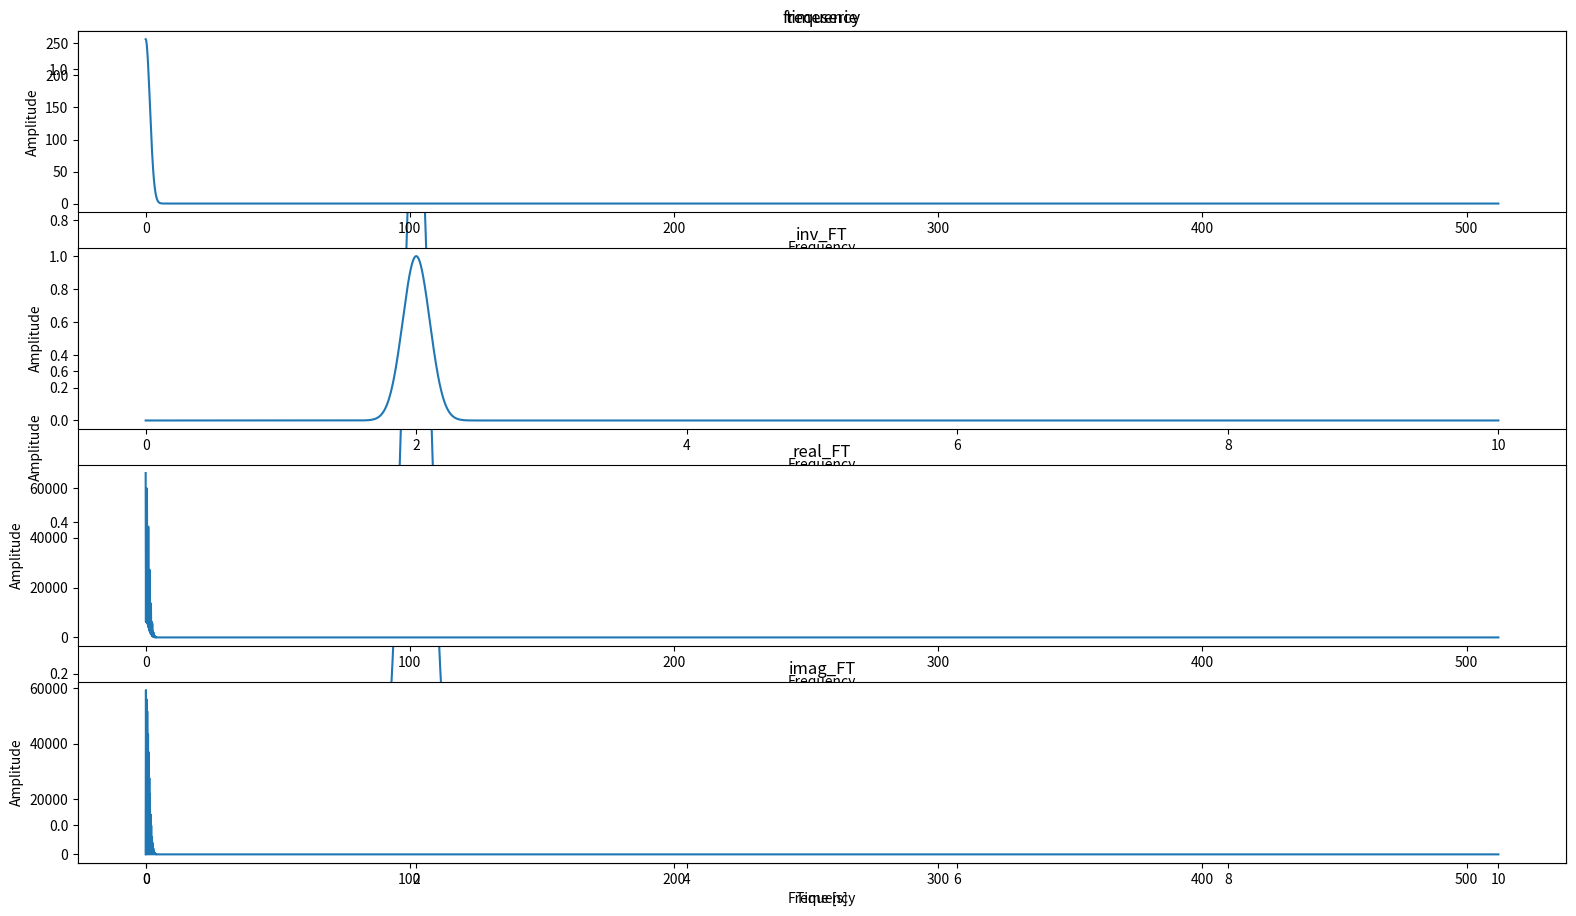

This figure's Python source:
import numpy as np
import matplotlib.pyplot as plt

def define_plot_resolution():
    """
    This function allow to define the resolution of a matplotlib plot on a way
    which is device independent. Put this before saving any of your plot to get
    homogeneous resolution.
    """
      
    fig = plt.gcf() # get current figure
    
    DPI = fig.get_dpi()
    fig.set_size_inches(1920.0/float(DPI),1080.0/float(DPI))
    
    return
    
#This commande turn matplotlib interactive mode off.
#Plot will not be desplayed as long as it is activate
#Note that plot are still saved with it

#define the sampling frequency [Hz]
fs = 1024

#define the duration [s]
duration = 10

#define the number of points
nsamples = fs * duration

#define the time array
time = np.linspace(0,duration,nsamples)

#define frequency of the signal
f1 = 200
sin_ex = np.sin(2*np.pi*f1*time)
gauss_ex = np.exp(-(time-2)**2/(2*0.1**2))
data= gauss_ex


#Plot the fft
plt.figure(1)
plt.plot(time,data)
plt.xlabel("Time [s]")
plt.ylabel("Amplitude")
plt.title('timeserie')
define_plot_resolution()
plt.savefig('myplot_timeseries.png')

# Frequency domain representation

""" Tried to do it by hand, i's a failure for now
FT = np.fft.fft(data)/len(data)           # Normalize amplitude
print(len(FT))
N = len(data)
range_pos = range(0, int(N/2))
FT_pos = FT[range_pos]  # Exclude sampling frequency
range_neg = range(N-1, int(N/2), -1)
FT_neg = FT[range_neg]
FT_neg=np.append(FT[0], FT_neg)


FT_sum = FT_neg - FT_pos
"""

FT=np.fft.rfft(data)

inv_FT = np.fft.irfft(FT)

tpCount = len(data)

values = np.arange(int(tpCount/2)+1)

timePeriod  = tpCount/fs

frequencies = values/timePeriod


#sinus plots
plt.subplot(411)
plt.plot(frequencies,abs(FT))
plt.xlabel("Frequency")
plt.ylabel("Amplitude")
plt.title('frequency')
define_plot_resolution()

plt.subplot(412)
plt.plot(time,abs(inv_FT))
plt.xlabel("Frequency")
plt.ylabel("Amplitude")
plt.title('inv_FT')
define_plot_resolution()

plt.subplot(413)
plt.plot(frequencies,abs(np.real(FT))**2)
plt.xlabel("Frequency")
plt.ylabel("Amplitude")
plt.title('real_FT')
define_plot_resolution()

plt.subplot(414)
plt.plot(frequencies,abs(np.imag(FT))**2)
plt.xlabel("Frequency")
plt.ylabel("Amplitude")
plt.title('imag_FT')
define_plot_resolution()
plt.savefig('myplot_all.png')


